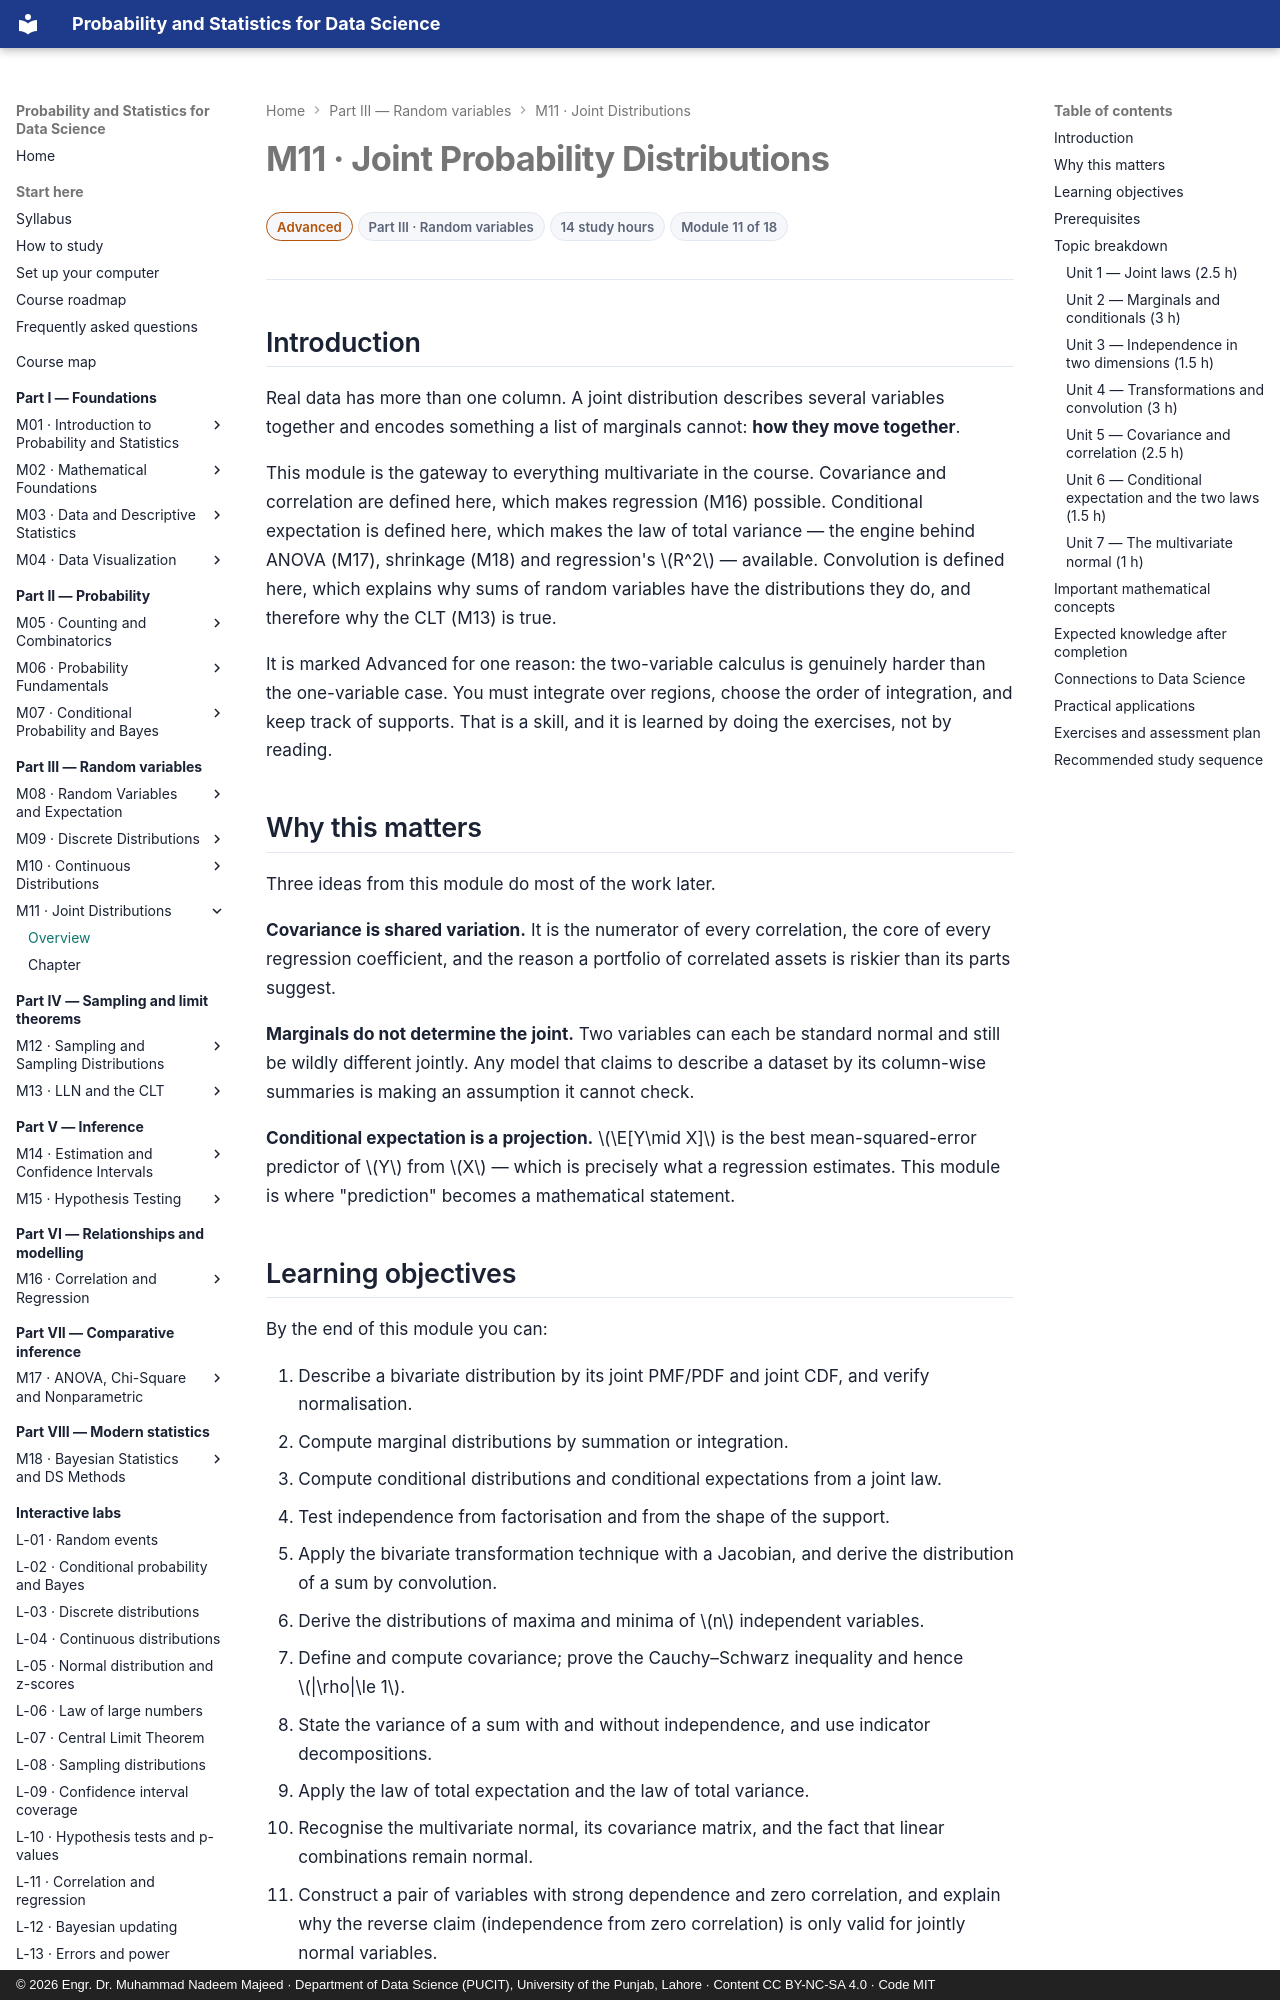

repository: nadeem-majeedch/Probability-and-Statistics · page: modules/11-joint-distributions/index.html · generator: mkdocs · copyright: © 2026 Engr. Dr. Muhammad Nadeem Majeed · Department of Data Science (PUCIT), University of the Punjab, Lahore · Content CC BY-NC-SA 4.0 · Code MIT

---
title: "M11 — Joint Probability Distributions"
description: "Two variables at once: marginals, conditionals, convolution, order statistics, covariance and conditional expectation."
module: 11
part: 3
level: Advanced
hours: 14
prerequisites: [9, 10]
---

# M11 · Joint Probability Distributions

<div class="psds-meta" markdown>
<span class="psds-chip psds-chip--advanced">Advanced</span>
<span class="psds-chip">Part III · Random variables</span>
<span class="psds-chip">14 study hours</span>
<span class="psds-chip">Module 11 of 18</span>
</div>

## Introduction

Real data has more than one column. A joint distribution describes several variables
together and encodes something a list of marginals cannot: **how they move
together**.

This module is the gateway to everything multivariate in the course. Covariance and
correlation are defined here, which makes regression (M16) possible. Conditional
expectation is defined here, which makes the law of total variance — the engine behind
ANOVA (M17), shrinkage (M18) and regression's \(R^2\) — available. Convolution is
defined here, which explains why sums of random variables have the distributions they
do, and therefore why the CLT (M13) is true.

It is marked Advanced for one reason: the two-variable calculus is genuinely harder
than the one-variable case. You must integrate over regions, choose the order of
integration, and keep track of supports. That is a skill, and it is learned by doing
the exercises, not by reading.

## Why this matters

Three ideas from this module do most of the work later.

**Covariance is shared variation.** It is the numerator of every correlation, the
core of every regression coefficient, and the reason a portfolio of correlated assets
is riskier than its parts suggest.

**Marginals do not determine the joint.** Two variables can each be standard normal
and still be wildly different jointly. Any model that claims to describe a dataset by
its column-wise summaries is making an assumption it cannot check.

**Conditional expectation is a projection.** \(\E[Y\mid X]\) is the best
mean-squared-error predictor of \(Y\) from \(X\) — which is precisely what a
regression estimates. This module is where "prediction" becomes a mathematical
statement.
